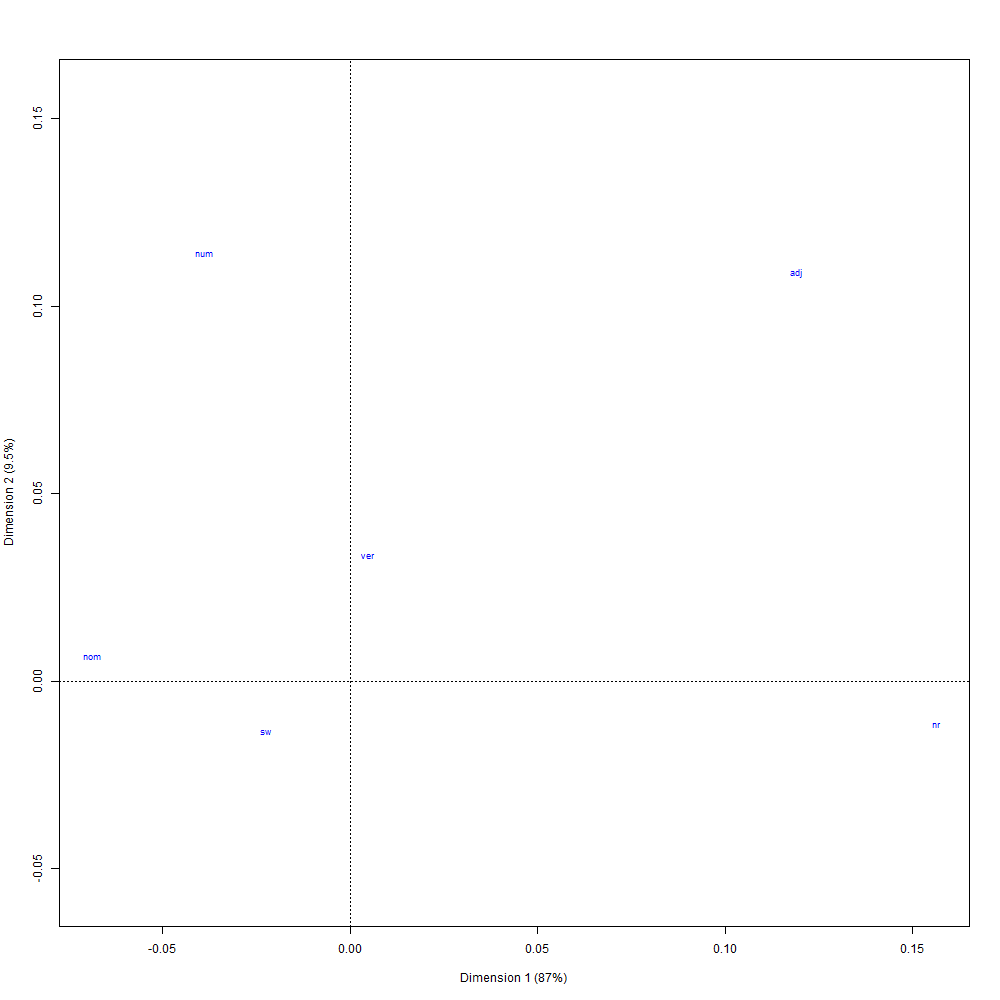

Values plotted in this chart, from the file beside it:
; Coord. facteur 1; Coord. facteur 2; Coord. facteur 3; Coord. facteur 4; Corr. facteur 1; Corr. facteur 2; Corr. facteur 3; Corr. facteur 4; COR -facteur 1; COR -facteur 2; COR -facteur 3; COR -facteur 4; CTR -facteur 1; CTR -facteur 2; CTR -facteur 3; CTR -facteur 4; mass; chi.distance; inertie
nom; -0,913079571000063; 0,265329388227606; -0,578930655148238; 1,29038050612482; -0,535776500515354; 0,155689882485014; -0,339704720495124; 0,757169006801423; 0,954617656767825; 0,00881678572929871; 0,00994753187578679; 0,0266180256270893; 0,208130820636208; 0,0175747783199314; 0,0836704756163526; 0,41567579055724; 0,249642857142857; 0,0702749743436061; 0,00123287922902755
ver; 0,0609604233082376; 1,34313057015345; 2,67977742149432; -0,0959838303929466; 0,0203222458894983; 0,447756564457321; 0,893351665446429; -0,0319979241744828; 0,00959495719136524; 0,509460978673881; 0,480611962289412; 0,000332101845342133; 0,000326492360585786; 0,158494261859378; 0,630920331811672; 0,00080941869337067; 0,0878571428571429; 0,0467986423769984; 0,000192417064417581
sw; -0,298315263358916; -0,544968702637318; -0,0299664483892741; -0,835071958327896; -0,286494016823028; -0,523373396665769; -0,0287789772212689; -0,801980820504605; 0,678110511868339; 0,247525539060787; 0,000177365893085569; 0,0741865831777897; 0,0417944554300225; 0,139479648647598; 0,000421733663651122; 0,327503180676803; 0,469642857142857; 0,0272415639753248; 0,000348523282959127
num; -0,515102850621385; 4,58535151558163; 1,1039006272888; 0,517796898760704; -0,107929713426419; 0,960770600355081; 0,231300755200242; 0,108494198447775; 0,102035884178036; 0,884377447336428; 0,0121471675327971; 0,00143950095273977; 0,00274807051958215; 0,217763573972127; 0,0126211790189033; 0,00277689115093567; 0,0103571428571429; 0,121261877544716; 0,000152296016223007
nr; 2,07771552905984; -0,464955987994227; -0,0629977272514543; 0,816061514653216; 0,910874855694209; -0,203837682562848; -0,0276183360602774; 0,357763083540941; 0,992403087257397; 0,00543584406596988; 2,36491608035208e-05; 0,00213741951582964; 0,690704291151425; 0,03458945132347; 0,00063499418221578; 0,106553023311696; 0,16; 0,156837110880874; 0,00393566069591351
adj; 1,58178338033973; 4,38227888902817; -3,4751900712668; -2,553269760827; 0,249161422913307; 0,690293536500992; -0,547409533955946; -0,402189284952873; 0,499745722365403; 0,419548776499743; 0,06252622803836; 0,0181792730964941; 0,056295869902177; 0,432098285877495; 0,271731285707205; 0,146681695609955; 0,0225; 0,168259373103332; 0,000637002374335342
